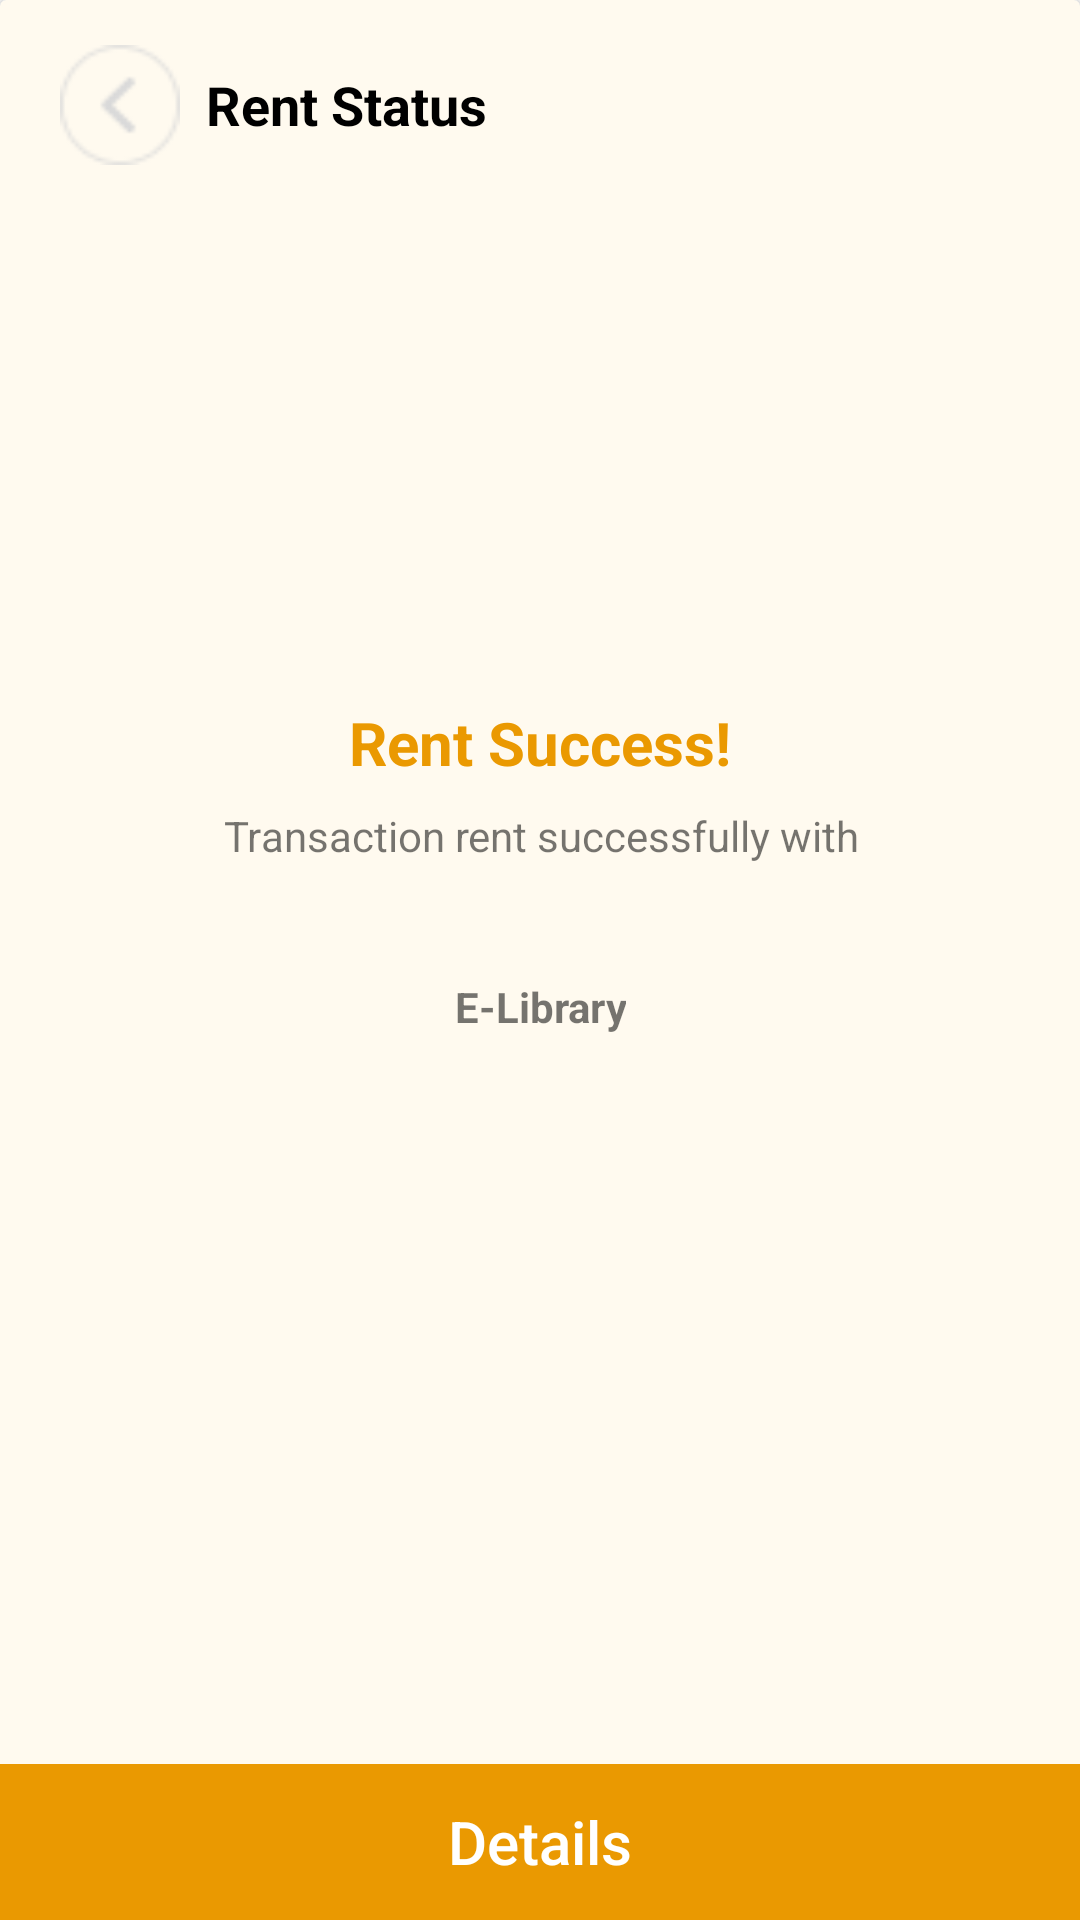

Android layout source for this screen:
<!-- AndroidManifest.xml: application theme Theme.ELibrary -->
<!-- res/layout/activity_rent_status.xml -->
<?xml version="1.0" encoding="utf-8"?>
<androidx.constraintlayout.widget.ConstraintLayout xmlns:android="http://schemas.android.com/apk/res/android"
    xmlns:app="http://schemas.android.com/apk/res-auto"
    xmlns:tools="http://schemas.android.com/tools"
    android:layout_width="match_parent"
    android:layout_height="match_parent"
    tools:context=".layout_activity.rent.RentStatusActivity">

    <LinearLayout
        android:id="@+id/layout_nav_rent_status"
        android:layout_width="match_parent"
        android:layout_height="70dp"
        android:elevation="80dp"
        android:orientation="horizontal"
        android:gravity="center_vertical"
        tools:ignore="MissingConstraints"
        app:layout_constraintStart_toStartOf="parent"
        app:layout_constraintTop_toTopOf="parent">

        <ImageButton
            android:id="@+id/btn_back"
            android:layout_width="40dp"
            android:layout_height="40dp"
            android:layout_marginLeft="20dp"
            android:background="@drawable/btn_back_group"
            android:padding="5dp"
            android:src="@drawable/arrow2"
            tools:layout_editor_absoluteX="6dp"
            tools:layout_editor_absoluteY="46dp" />

        <TextView
            android:id="@+id/txt_rent_status"
            android:layout_width="wrap_content"
            android:layout_height="wrap_content"
            android:text="Rent Status"
            android:textStyle="bold"
            android:textColor="@color/black"
            android:textSize="18dp"
            android:layout_marginLeft="26px"
            app:layout_constraintStart_toEndOf="@+id/ic_back"
            app:layout_constraintTop_toTopOf="parent" />

    </LinearLayout>

    <androidx.cardview.widget.CardView
        android:id="@+id/layout_rent_success"
        android:layout_width="match_parent"
        android:layout_height="match_parent"
        android:elevation="20dp"
        android:orientation="horizontal"
        app:cardBackgroundColor="#FFFAEF"
        app:layout_constraintBottom_toTopOf="@+id/btn_finish"
        app:layout_constraintStart_toStartOf="parent"
        app:layout_constraintTop_toBottomOf="@+id/layout_nav_rent_status"
        tools:ignore="MissingConstraints">

        <androidx.constraintlayout.widget.ConstraintLayout
            android:layout_width="378dp"
            android:layout_height="378dp"
            android:layout_gravity="center"
            android:orientation="vertical">

            <ImageView
                android:id="@+id/imageView"
                android:layout_width="wrap_content"
                android:layout_height="wrap_content"
                android:layout_alignParentStart="true"
                android:layout_alignParentEnd="true"
                android:layout_marginTop="60dp"
                android:src="@drawable/ic_success"
                app:layout_constraintEnd_toEndOf="parent"
                app:layout_constraintStart_toStartOf="parent"
                app:layout_constraintTop_toTopOf="parent" />

            <TextView
                android:id="@+id/textView3"
                android:layout_width="wrap_content"
                android:layout_height="wrap_content"
                android:layout_gravity="center_horizontal"
                android:layout_marginTop="43dp"
                android:text="Rent Success!"
                android:textColor="@color/primary"
                android:textSize="20dp"
                android:textStyle="bold"
                app:layout_constraintEnd_toEndOf="parent"
                app:layout_constraintStart_toStartOf="parent"
                app:layout_constraintTop_toBottomOf="@+id/imageView" />

            <TextView
                android:id="@+id/textView"
                android:layout_width="wrap_content"
                android:layout_height="wrap_content"
                android:layout_gravity="center_horizontal"
                android:layout_marginTop="8dp"
                android:text="Transaction rent successfully with"
                android:textAlignment="center"
                app:layout_constraintEnd_toEndOf="parent"
                app:layout_constraintHorizontal_bias="0.503"
                app:layout_constraintStart_toStartOf="parent"
                app:layout_constraintTop_toBottomOf="@+id/textView3" />

            <TextView
                android:id="@+id/textView2"
                android:layout_width="wrap_content"
                android:layout_height="wrap_content"
                android:layout_gravity="center_horizontal"
                android:layout_marginTop="38dp"
                android:text="E-Library"
                android:textAlignment="center"
                android:textStyle="bold"
                app:layout_constraintEnd_toEndOf="parent"
                app:layout_constraintStart_toStartOf="parent"
                app:layout_constraintTop_toBottomOf="@+id/textView" />

        </androidx.constraintlayout.widget.ConstraintLayout>

    </androidx.cardview.widget.CardView>

    <androidx.appcompat.widget.AppCompatButton
        android:id="@+id/btn_finish"
        android:layout_width="match_parent"
        android:layout_height="52dp"
        android:background="@color/primary"
        android:text="Details"
        android:textAllCaps="false"
        android:textColor="@color/white"
        android:textSize="20dp"
        app:layout_constraintBottom_toBottomOf="parent" />


</androidx.constraintlayout.widget.ConstraintLayout>
<!-- resources referenced by this layout -->
<resources>
  <color name="black">#FF000000</color>
  <color name="primary">#EA9901</color>
  <color name="white">#FFFFFFFF</color>
  <!-- drawable btn_back_group: png bitmap (drawable-v24, 1004 bytes) -->
  <style name="Theme.ELibrary" parent="Base.Theme.ELibrary" />
  <style name="Base.Theme.ELibrary" parent="Theme.AppCompat.DayNight.NoActionBar">
          
          
      </style>
</resources>
